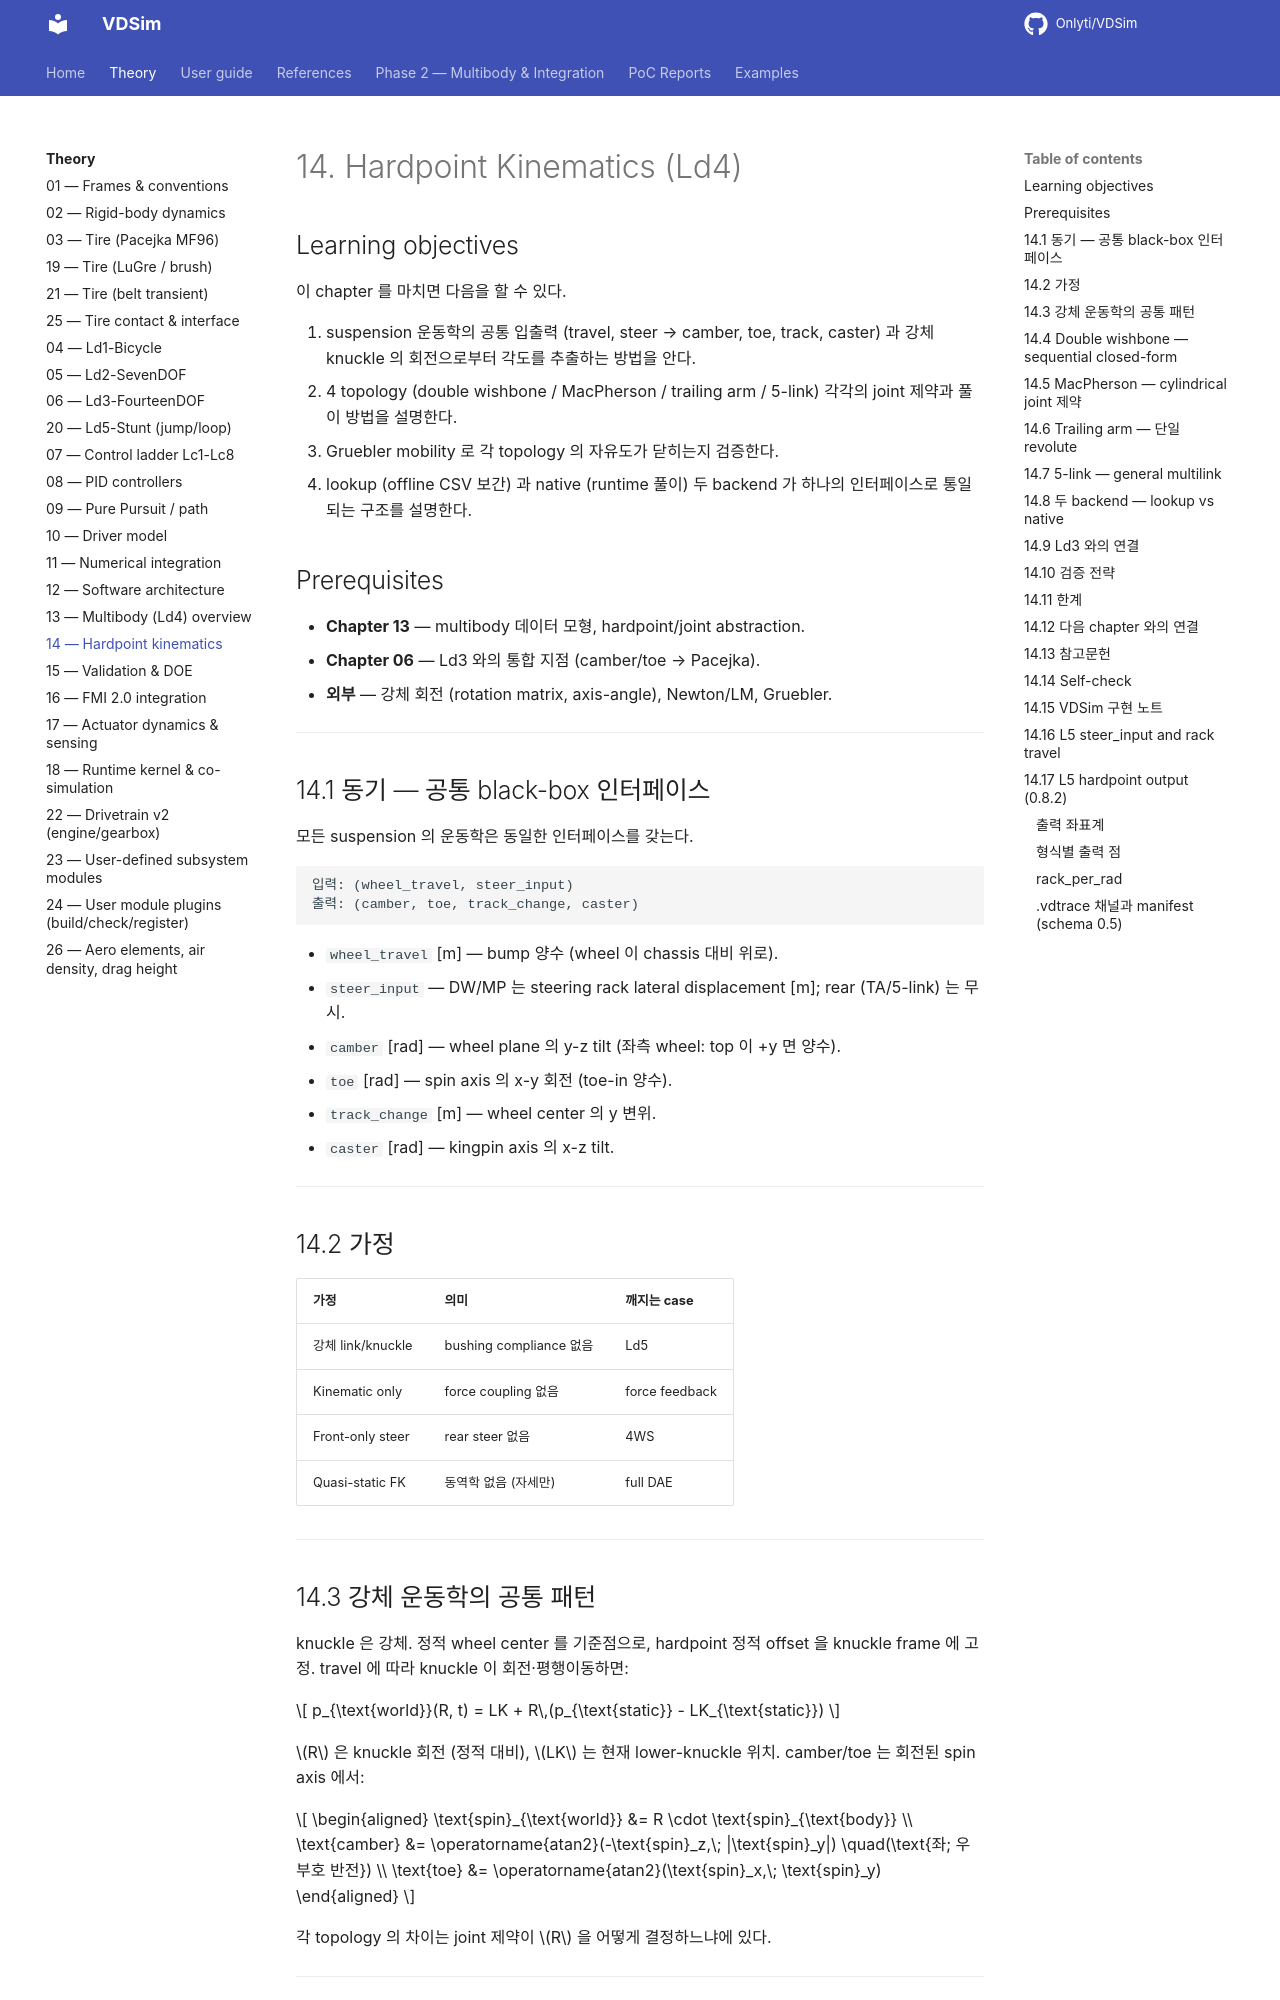

repository: Onlyti/VDSim · page: v0.8.2/theory/14_hardpoint_kinematics/index.html · generator: mkdocs

# 14. Hardpoint Kinematics (Ld4)

## Learning objectives

이 chapter 를 마치면 다음을 할 수 있다.

1. suspension 운동학의 공통 입출력 (travel, steer → camber, toe, track,
   caster) 과 강체 knuckle 의 회전으로부터 각도를 추출하는 방법을 안다.
2. 4 topology (double wishbone / MacPherson / trailing arm / 5-link) 각각의
   joint 제약과 풀이 방법을 설명한다.
3. Gruebler mobility 로 각 topology 의 자유도가 닫히는지 검증한다.
4. lookup (offline CSV 보간) 과 native (runtime 풀이) 두 backend 가 하나의
   인터페이스로 통일되는 구조를 설명한다.

## Prerequisites

- **Chapter 13** — multibody 데이터 모형, hardpoint/joint abstraction.
- **Chapter 06** — Ld3 와의 통합 지점 (camber/toe → Pacejka).
- **외부** — 강체 회전 (rotation matrix, axis-angle), Newton/LM, Gruebler.

---

## 14.1 동기 — 공통 black-box 인터페이스

모든 suspension 의 운동학은 동일한 인터페이스를 갖는다.

```
입력: (wheel_travel, steer_input)
출력: (camber, toe, track_change, caster)
```

- `wheel_travel` [m] — bump 양수 (wheel 이 chassis 대비 위로).
- `steer_input` — DW/MP 는 steering rack lateral displacement [m]; rear
  (TA/5-link) 는 무시.
- `camber` [rad] — wheel plane 의 y-z tilt (좌측 wheel: top 이 +y 면 양수).
- `toe` [rad] — spin axis 의 x-y 회전 (toe-in 양수).
- `track_change` [m] — wheel center 의 y 변위.
- `caster` [rad] — kingpin axis 의 x-z tilt.

---

## 14.2 가정

| 가정 | 의미 | 깨지는 case |
|---|---|---|
| 강체 link/knuckle | bushing compliance 없음 | Ld5 |
| Kinematic only | force coupling 없음 | force feedback |
| Front-only steer | rear steer 없음 | 4WS |
| Quasi-static FK | 동역학 없음 (자세만) | full DAE |

---

## 14.3 강체 운동학의 공통 패턴

knuckle 은 강체. 정적 wheel center 를 기준점으로, hardpoint 정적 offset 을
knuckle frame 에 고정. travel 에 따라 knuckle 이 회전·평행이동하면:

$$
p_{\text{world}}(R, t) = LK + R\,(p_{\text{static}} - LK_{\text{static}})
$$

$R$ 은 knuckle 회전 (정적 대비), $LK$ 는 현재 lower-knuckle 위치. camber/toe 는
회전된 spin axis 에서:

$$
\begin{aligned}
\text{spin}_{\text{world}} &= R \cdot \text{spin}_{\text{body}} \\
\text{camber} &= \operatorname{atan2}(-\text{spin}_z,\; |\text{spin}_y|) \quad(\text{좌; 우 부호 반전}) \\
\text{toe} &= \operatorname{atan2}(\text{spin}_x,\; \text{spin}_y)
\end{aligned}
$$

각 topology 의 차이는 joint 제약이 $R$ 을 어떻게 결정하느냐에 있다.

---
